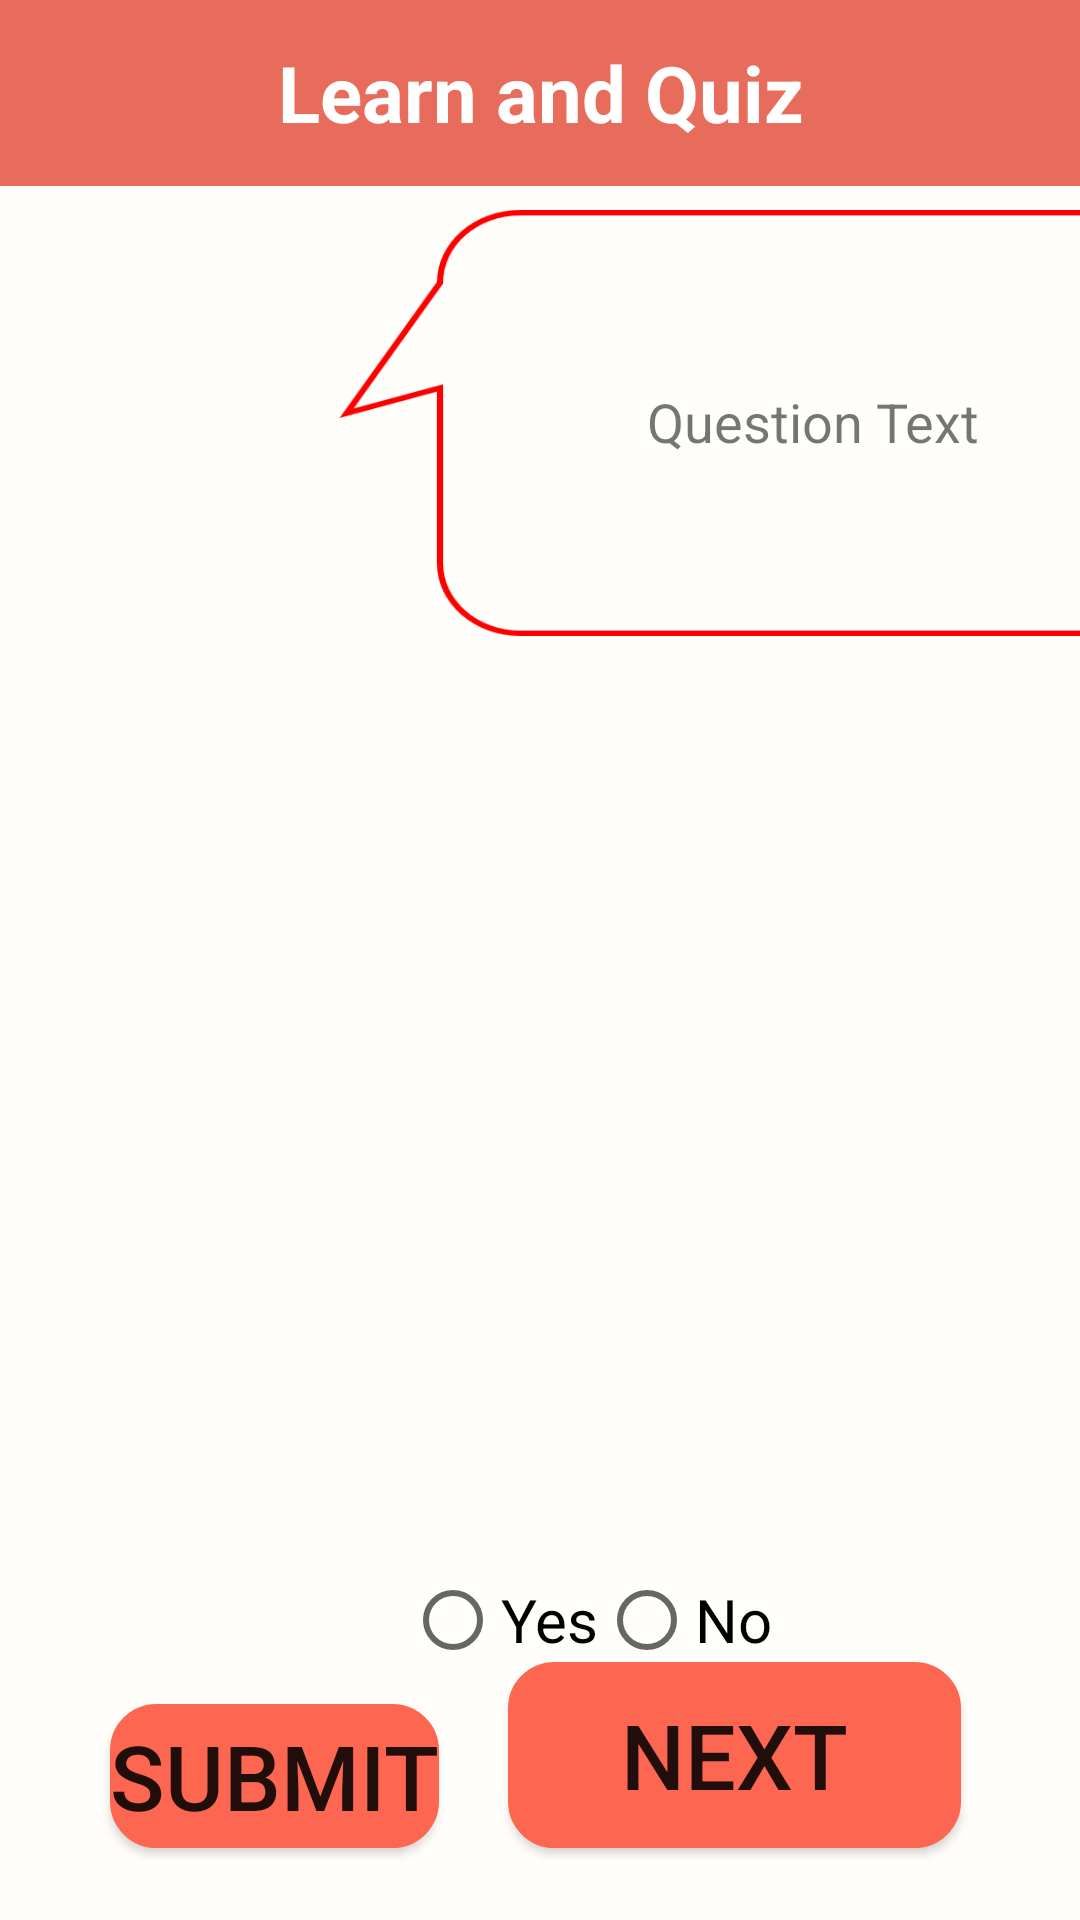

Android layout source for this screen:
<!-- AndroidManifest.xml: application theme Theme.MainActivity -->
<!-- res/layout/activity_quiz.xml -->
<?xml version="1.0" encoding="utf-8"?>
<androidx.constraintlayout.widget.ConstraintLayout xmlns:android="http://schemas.android.com/apk/res/android"
    xmlns:app="http://schemas.android.com/apk/res-auto"
    xmlns:tools="http://schemas.android.com/tools"
    android:layout_width="match_parent"
    android:layout_height="match_parent"
    android:background="#FFFEFA"
    tools:context=".QuizActivity">

    <TextView
        android:id="@+id/tvTitle"
        android:layout_width="414dp"
        android:layout_height="62dp"
        android:background="#E86C5B"
        android:gravity="center"
        android:text="Learn and Quiz"
        android:textColor="#FFFFFF"
        android:textSize="26sp"
        android:textStyle="bold"
        app:layout_constraintEnd_toEndOf="parent"
        app:layout_constraintStart_toStartOf="parent"
        app:layout_constraintTop_toTopOf="parent" />

    <TextView
        android:id="@+id/tvQuestion"
        android:layout_width="228dp"
        android:layout_height="133dp"
        android:layout_marginStart="20dp"
        android:layout_marginLeft="20dp"
        android:layout_marginTop="4dp"
        android:gravity="center"
        android:text="Question Text"
        android:textAlignment="center"
        android:textSize="18sp"
        app:layout_constraintStart_toEndOf="@+id/imageCyrus"
        app:layout_constraintTop_toTopOf="@+id/imageCyrus" />

    <Button
        android:id="@+id/btSubmit"
        android:layout_width="wrap_content"
        android:layout_height="wrap_content"
        android:layout_marginBottom="24dp"
        android:background="@drawable/roundbutton"
        android:text="Submit"
        android:textSize="30sp"
        app:backgroundTint="#FD6752"
        app:layout_constraintBottom_toBottomOf="parent"
        app:layout_constraintEnd_toEndOf="parent"
        app:layout_constraintHorizontal_bias="0.146"
        app:layout_constraintStart_toStartOf="parent" />

    <ImageView
        android:id="@+id/ivRef"
        android:layout_width="378dp"
        android:layout_height="372dp"
        android:layout_marginStart="8dp"
        android:layout_marginLeft="8dp"
        android:layout_marginTop="8dp"
        app:layout_constraintStart_toStartOf="parent"
        app:layout_constraintTop_toBottomOf="@+id/tvQuestion"
        tools:srcCompat="@tools:sample/avatars" />

    <ImageView
        android:id="@+id/imageCyrus"
        android:layout_width="129dp"
        android:layout_height="119dp"
        android:layout_marginStart="8dp"
        android:layout_marginLeft="8dp"
        android:layout_marginTop="8dp"
        app:layout_constraintStart_toStartOf="parent"
        app:layout_constraintTop_toBottomOf="@+id/tvTitle"
        tools:srcCompat="@drawable/cyrus_logo" />

    <ImageView
        android:id="@+id/imageView5"
        android:layout_width="281dp"
        android:layout_height="142dp"
        android:layout_marginStart="105dp"
        android:layout_marginLeft="105dp"
        android:scaleType="fitXY"
        app:layout_constraintStart_toStartOf="@+id/imageCyrus"
        app:layout_constraintTop_toTopOf="@+id/imageCyrus"
        app:srcCompat="@drawable/speech" />

    <RadioGroup
        android:id="@+id/rgAnswers"
        android:layout_width="wrap_content"
        android:layout_height="wrap_content"
        android:layout_marginStart="135dp"
        android:layout_marginLeft="135dp"
        android:layout_marginBottom="4dp"
        android:orientation="horizontal"
        app:layout_constraintBottom_toTopOf="@+id/btSubmit"
        app:layout_constraintStart_toStartOf="parent">

        <RadioButton
            android:id="@+id/rbYes"
            android:layout_width="match_parent"
            android:layout_height="wrap_content"
            android:text="Yes"
            android:textSize="20sp" />

        <RadioButton
            android:id="@+id/rbNo"
            android:layout_width="match_parent"
            android:layout_height="wrap_content"
            android:text="No"
            android:textSize="20sp" />
    </RadioGroup>

    <Button
        android:id="@+id/btNext"
        android:layout_width="151dp"
        android:layout_height="62dp"
        android:layout_marginStart="24dp"
        android:layout_marginLeft="24dp"
        android:layout_marginEnd="41dp"
        android:layout_marginRight="41dp"
        android:layout_marginBottom="24dp"
        android:background="@drawable/roundbutton"
        android:text="Next"
        android:textSize="30sp"
        app:backgroundTint="#FD6752"
        app:layout_constraintBottom_toBottomOf="parent"
        app:layout_constraintEnd_toEndOf="parent"
        app:layout_constraintStart_toEndOf="@+id/btSubmit" />

</androidx.constraintlayout.widget.ConstraintLayout>
<!-- resources referenced by this layout -->
<resources>
  <!-- drawable cyrus_logo: png bitmap (drawable, 4404 bytes) -->
  <!-- drawable roundbutton (drawable) -->
  <shape
      xmlns:android="http://schemas.android.com/apk/res/android"
      android:shape="rectangle">
      <solid
          android:color="@color/white"/>
  
      <corners
          android:bottomRightRadius="15dp"
          android:bottomLeftRadius="15dp"
          android:topLeftRadius="15dp"
          android:topRightRadius="15dp"/>
      <stroke
          android:color="@color/navy"
          android:width="1dp"/>
  </shape>
  <!-- drawable speech: png bitmap (drawable, 7251 bytes) -->
  <style name="Theme.MainActivity" parent="Theme.MaterialComponents.DayNight.NoActionBar">
          
          <item name="colorPrimary">@color/purple_500</item>
          <item name="colorPrimaryVariant">@color/orange</item>
          <item name="colorOnPrimary">@color/white</item>
          
          <item name="colorSecondary">@color/teal_200</item>
          <item name="colorSecondaryVariant">@color/teal_700</item>
          <item name="colorOnSecondary">@color/black</item>
          
          <item name="android:statusBarColor" tools:targetApi="l">?attr/colorPrimaryVariant</item>
          
      </style>
  <color name="white">#FFFFFFFF</color>
  <color name="navy">#2E294E</color>
  <color name="purple_500">#FF6200EE</color>
  <color name="orange">#ED462F</color>
  <color name="teal_200">#FF03DAC5</color>
  <color name="teal_700">#FF018786</color>
  <color name="black">#FF000000</color>
</resources>
